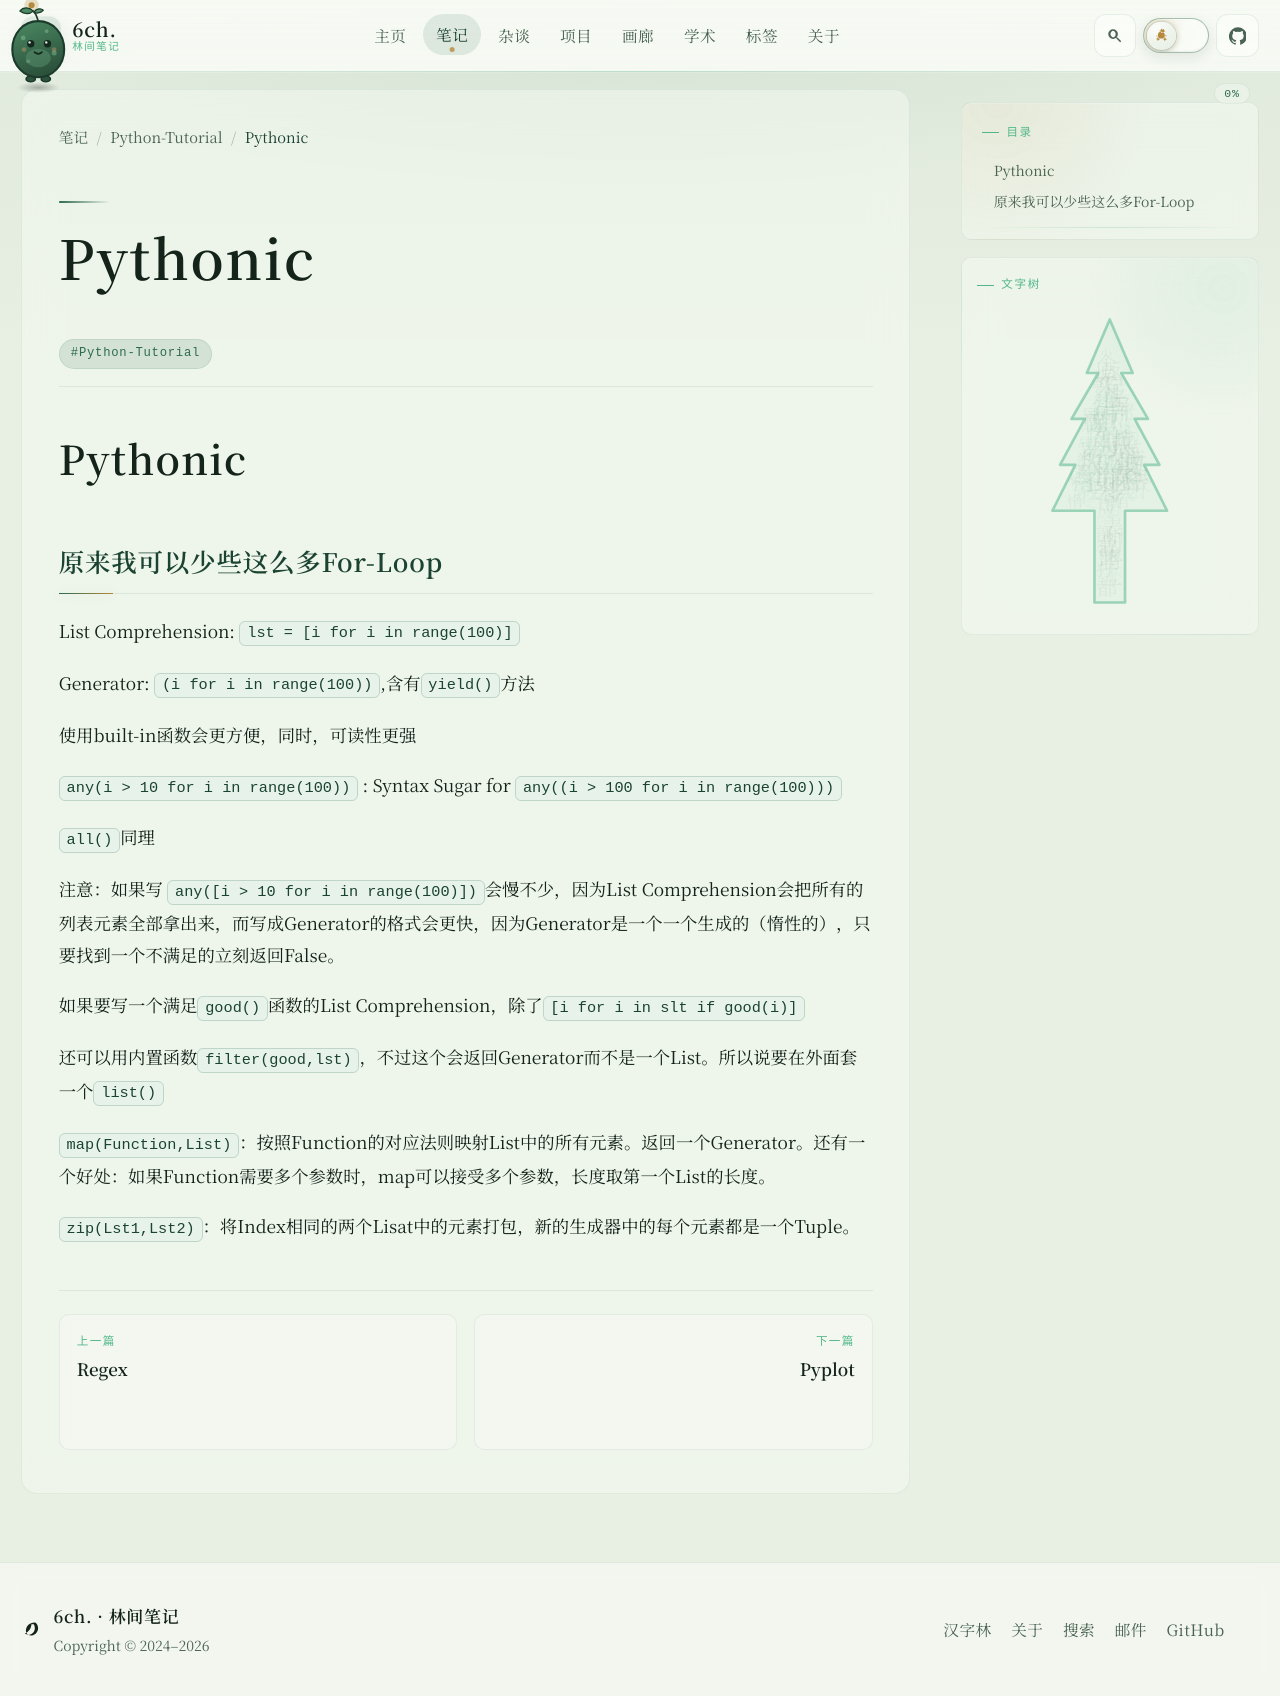

repository: 6chHenry/6chHenry.github.io · page: notes/Python-Tutorial/For-Loop/index.html · generator: mkdocs

# Pythonic

## 原来我可以少些这么多For-Loop

List Comprehension: `lst = [i for i in range(100)]`

Generator: `(i for i in range(100))`,含有`yield()`方法

使用built-in函数会更方便，同时，可读性更强

`any(i > 10 for i in range(100))` : Syntax Sugar for `any((i > 100 for i in range(100)))`

`all()`同理

注意：如果写 `any([i > 10 for i in range(100)])`会慢不少，因为List Comprehension会把所有的列表元素全部拿出来，而写成Generator的格式会更快，因为Generator是一个一个生成的（惰性的），只要找到一个不满足的立刻返回False。

如果要写一个满足`good()`函数的List Comprehension，除了`[i for i in slt if good(i)]`

还可以用内置函数`filter(good,lst)`，不过这个会返回Generator而不是一个List。所以说要在外面套一个`list()`

`map(Function,List)`：按照Function的对应法则映射List中的所有元素。返回一个Generator。还有一个好处：如果Function需要多个参数时，map可以接受多个参数，长度取第一个List的长度。

`zip(Lst1,Lst2)`：将Index相同的两个Lisat中的元素打包，新的生成器中的每个元素都是一个Tuple。
